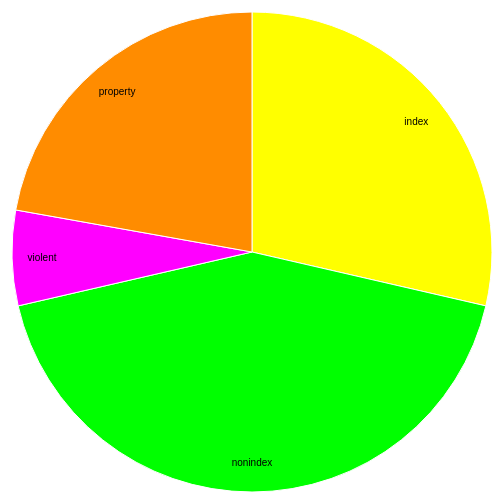
D3 v4 page, settled after 360 driven frames (6 s of simulated time); the page loaded 1 data file(s).



var svg = d3.select("svg"),
    width = +svg.attr("width"),
    height = +svg.attr("height"),
    radius = Math.min(width, height) / 2,
    g = svg.append("g").attr("transform", "translate(" + width / 2 + "," + height / 2 + ")");

var color = d3.scaleOrdinal(["#ffff00","#00ff00", "#ff00ff","#ff8c00"]);

var pie = d3.pie()
    .sort(null)
    .value(function(d) { return d.value; });

var path = d3.arc()
    .outerRadius(radius - 10)
    .innerRadius(0);

var label = d3.arc()
    .outerRadius(radius - 40)
    .innerRadius(radius - 40);

d3.json("../json/crime.json", function(error, data) {
  if (error) throw error;

  var arc = g.selectAll(".arc")
    .data(pie(data))
    .enter().append("g")
      .attr("class", "arc");

  arc.append("path")
      .attr("d", path)
      .attr("fill", function(d) { return color(d.data.crime); });

  arc.append("text")
      .attr("transform", function(d) { return "translate(" + label.centroid(d) + ")"; })
      .attr("dy", "0.35em")
      .text(function(d) { return d.data.crime; });
});



### data: ../json/crime.json
[
 {
  "crime": "index",
  "value": 101868
 },
 {
  "crime": "nonindex",
  "value": 152390
 },
 {
  "crime": "violent",
  "value": 22817
 },
 {
  "crime": "property",
  "value": 79051
 }
]